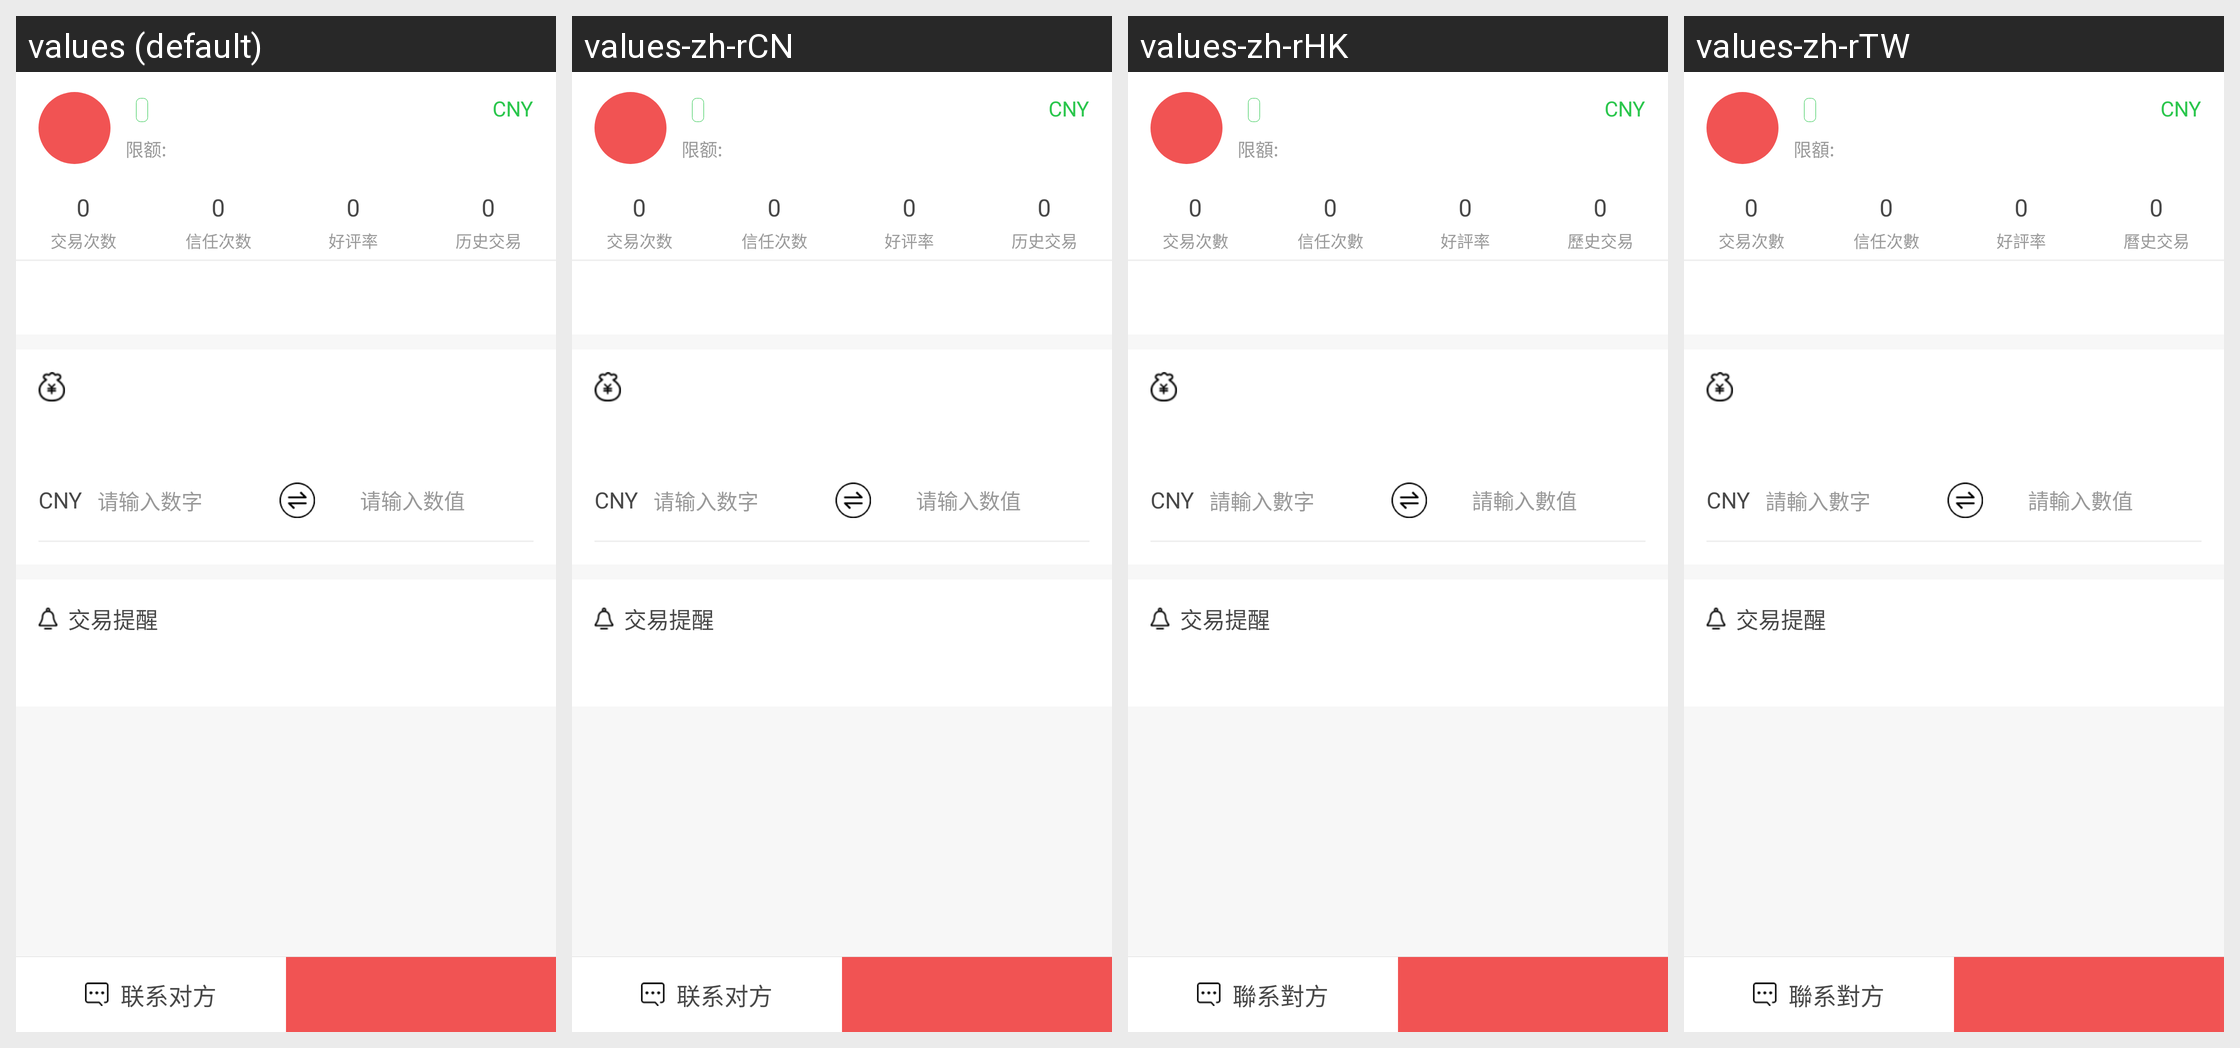

Strings drawn on this Android screen and how each of the app's shown locales translates them:
Android screen res/layout/activity_deal.xml rendered under 4 locales, left to right: values (default), values-zh-rCN, values-zh-rHK, values-zh-rTW. Device: Nexus 5 (rendered at 1080×1920; each locale shown at half size, 540×960, under a caption strip naming it); theme AppTheme.NoActionBar.
Strings drawn on this screen, with the default value and each locale's value (text and hints the layout hard-codes, and strings that could not be matched under every locale, appear in the picture but are not listed):

limit
  values: 限额:
  values-zh-rCN: 限额:
  values-zh-rHK: 限額:
  values-zh-rTW: 限額:

deal_times
  values: 交易次数
  values-zh-rCN: 交易次数
  values-zh-rHK: 交易次數
  values-zh-rTW: 交易次數

trust_times
  values: 信任次数
  values-zh-rCN: 信任次数
  values-zh-rHK: 信任次數
  values-zh-rTW: 信任次數

good_rate
  values: 好评率
  values-zh-rCN: 好评率
  values-zh-rHK: 好評率
  values-zh-rTW: 好評率

deal_history
  values: 历史交易
  values-zh-rCN: 历史交易
  values-zh-rHK: 歷史交易
  values-zh-rTW: 曆史交易

deal_buy_cny_hint
  values: 请输入数字
  values-zh-rCN: 请输入数字
  values-zh-rHK: 請輸入數字
  values-zh-rTW: 請輸入數字

deal_buy_coin_hint
  values: 请输入数值
  values-zh-rCN: 请输入数值
  values-zh-rHK: 請輸入數值
  values-zh-rTW: 請輸入數值

deal_tip
  values: 交易提醒
  values-zh-rCN: 交易提醒
  values-zh-rHK: 交易提醒
  values-zh-rTW: 交易提醒

deal_chat
  values: 联系对方
  values-zh-rCN: 联系对方
  values-zh-rHK: 聯系對方
  values-zh-rTW: 聯系對方
